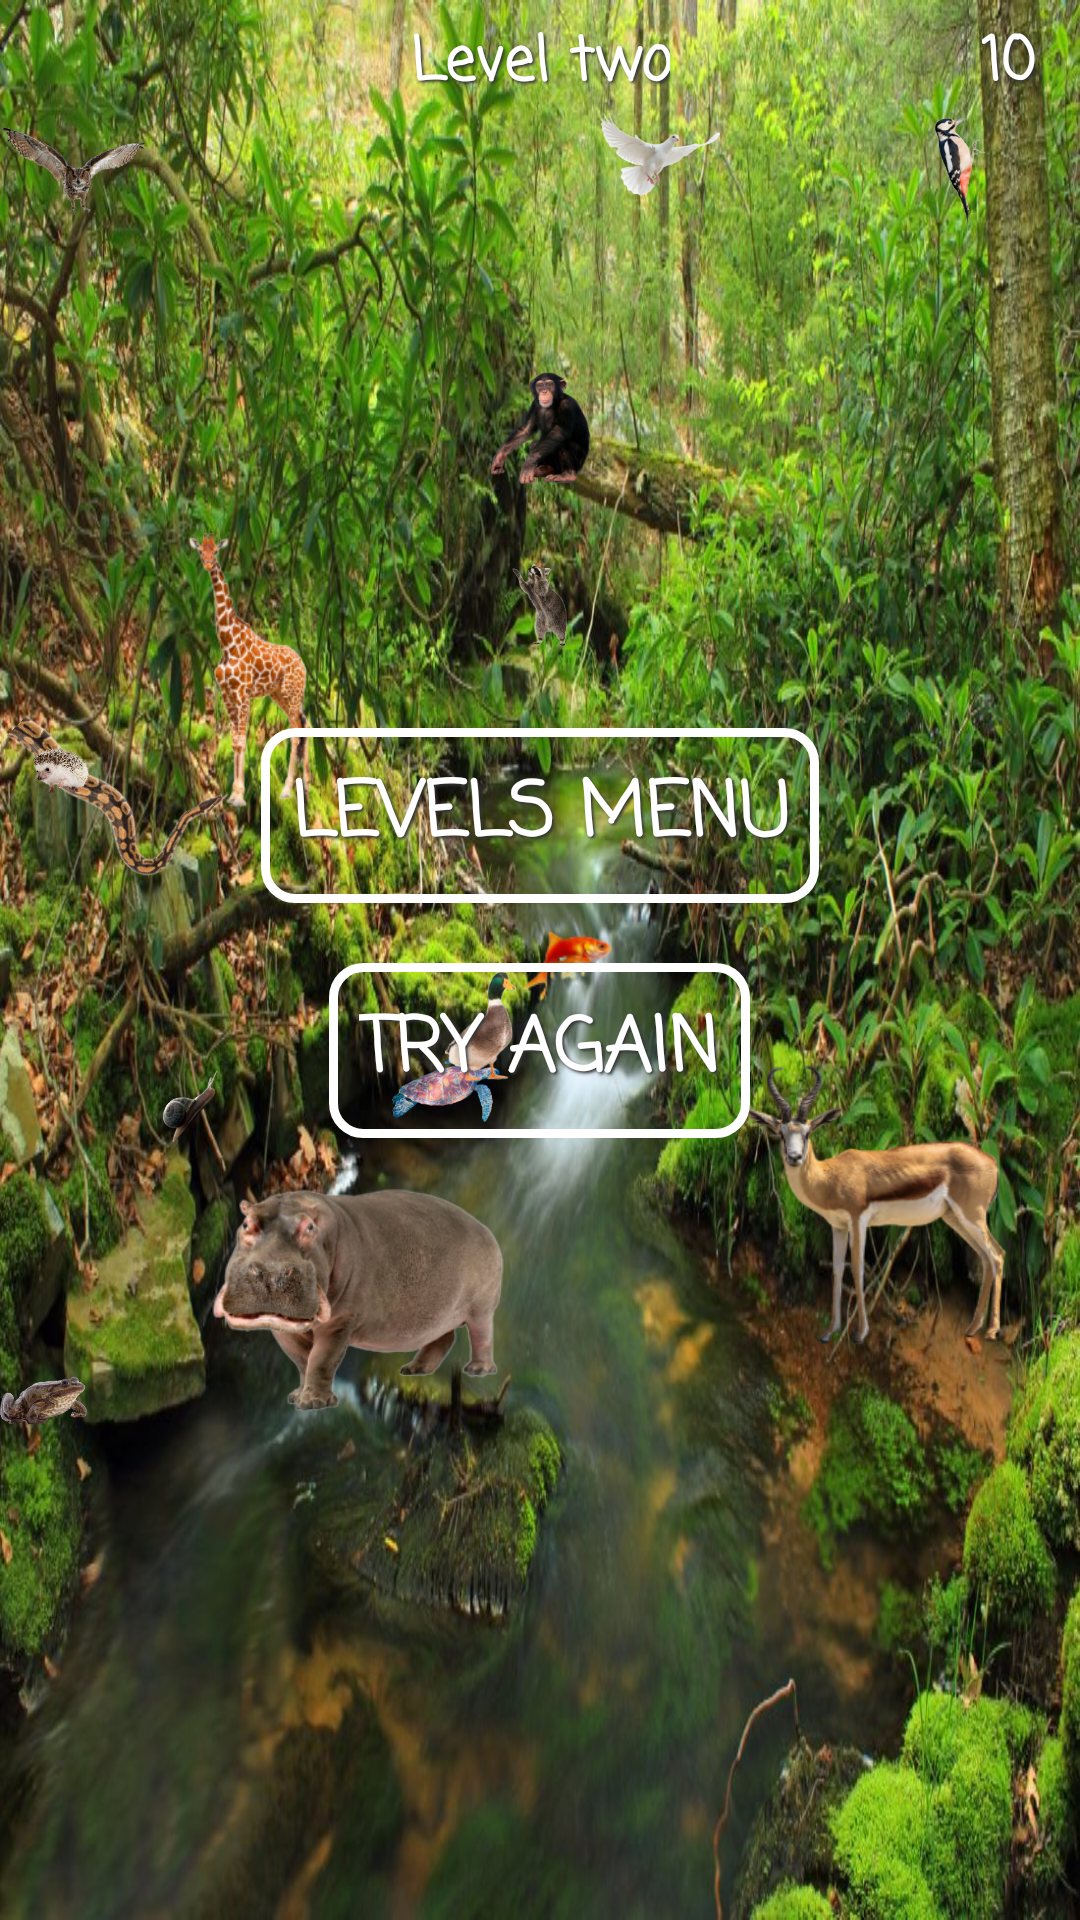

Produce the Android XML layout that renders to this screen, including the resource entries it uses.
<!-- AndroidManifest.xml: application theme Theme.MyClassroomProject -->
<!-- res/layout/activity_third_level.xml -->
<?xml version="1.0" encoding="utf-8"?>

<LinearLayout xmlns:android="http://schemas.android.com/apk/res/android"
    xmlns:app="http://schemas.android.com/apk/res-auto"
    xmlns:tools="http://schemas.android.com/tools"
    android:layout_width="fill_parent"
    android:layout_height="fill_parent"
    tools:context="com.example.androidproject.ThirdLevelActivity"
    android:orientation="vertical"
    android:weightSum="10"
    android:background="@drawable/level_three">

    <RelativeLayout
        android:layout_weight="0.5"
        android:layout_width="match_parent"
        android:layout_height="0dp">

        <TextView
            android:id="@+id/countDownTxt"
            android:layout_width="wrap_content"
            android:layout_height="wrap_content"
            android:layout_alignParentLeft="true"
            android:layout_marginTop="6dp"
            android:layout_marginLeft="45dp"
            android:gravity="center"
            android:fontFamily="casual"
            android:textStyle="bold"
            android:shadowColor="#333333"
            android:shadowRadius="2"
            android:shadowDx="2"
            android:shadowDy="2"
            android:textColor="@color/white"
            android:textSize="20sp"/>

        <ImageView
            android:id="@+id/imageView2"
            android:layout_alignParentLeft="true"
            android:layout_marginLeft="15dp"
            android:layout_width="30dp"
            android:layout_height="wrap_content"
            app:srcCompat="@drawable/watch" />

        <TextView
            android:id="@+id/levelTxt"
            android:layout_width="wrap_content"
            android:layout_height="wrap_content"
            android:layout_centerHorizontal="true"
            android:layout_marginTop="6dp"
            android:fontFamily="casual"
            android:textStyle="bold"
            android:shadowColor="#333333"
            android:shadowRadius="2"
            android:shadowDx="2"
            android:shadowDy="2"
            android:gravity="center"
            android:text="Level two"
            android:textColor="@color/white"
            android:textSize="20sp" />

        <TextView
            android:id="@+id/counterTxt"
            android:layout_width="wrap_content"
            android:layout_height="wrap_content"
            android:layout_alignParentRight="true"
            android:layout_marginTop="6dp"
            android:layout_marginRight="15dp"
            android:fontFamily="casual"
            android:textStyle="bold"
            android:shadowColor="#333333"
            android:shadowRadius="2"
            android:shadowDx="2"
            android:shadowDy="2"
            android:gravity="center"
            android:text="10"
            android:textColor="@color/white"
            android:textSize="20sp" />

    </RelativeLayout>

    <RelativeLayout
        android:layout_weight="7.5"
        android:layout_width="match_parent"
        android:layout_height="0dp">



        <ImageView
            android:id="@+id/bird"
            android:layout_width="40dp"
            android:layout_height="40dp"
            android:layout_alignParentTop="true"
            android:layout_alignParentLeft="true"
            android:layout_marginLeft="200dp"
            android:onClick="birdClicked"
            app:srcCompat="@drawable/bird" />

        <ImageView
            android:id="@+id/monkey"
            android:layout_width="40dp"
            android:layout_height="40dp"
            android:layout_alignParentTop="true"
            android:layout_marginTop="90dp"
            android:layout_alignParentRight="true"
            android:layout_marginRight="160dp"
            android:onClick="monkeyClicked"
            app:srcCompat="@drawable/monkey"/>

        <ImageView
            android:id="@+id/raccoon"
            android:layout_width="20dp"
            android:layout_height="40dp"
            android:layout_alignParentTop="true"
            android:layout_marginTop="150dp"
            android:layout_alignParentRight="true"
            android:layout_marginRight="170dp"
            android:onClick="raccoonClicked"
            app:srcCompat="@drawable/raccoon_preview" />

        <ImageView
            android:id="@+id/snake"
            android:layout_width="70dp"
            android:layout_height="70dp"
            android:layout_marginTop="190dp"
            android:layout_marginLeft="5dp"
            android:rotation="-45"
            android:onClick="snakeClicked"
            app:srcCompat="@drawable/snake_preview" />

        <ImageView
            android:id="@+id/tortoise"
            android:layout_width="40dp"
            android:layout_height="40dp"
            android:layout_alignParentRight="true"
            android:layout_marginRight="190dp"
            android:layout_alignParentBottom="true"
            android:layout_marginBottom="130dp"
            android:onClick="tortoiseClicked"
            app:srcCompat="@drawable/tortoise"/>

        <ImageView
            android:id="@+id/gazelle"
            android:layout_width="110dp"
            android:layout_height="100dp"
            android:layout_alignParentRight="true"
            android:layout_marginRight="10dp"
            android:layout_alignParentBottom="true"
            android:layout_marginBottom="60dp"
            android:onClick="gazelleClicked"
            app:srcCompat="@drawable/gazelle" />

        <ImageView
            android:id="@+id/hedgehog"
            android:layout_width="20dp"
            android:layout_height="30dp"
            android:layout_alignParentBottom="true"
            android:layout_marginBottom="240dp"
            android:layout_marginLeft="10dp"
            android:onClick="hedgehogClicked"
            app:srcCompat="@drawable/hedgehog" />

        <ImageView
            android:id="@+id/snail"
            android:layout_width="30dp"
            android:layout_height="30dp"
            android:layout_alignParentBottom="true"
            android:layout_marginBottom="130dp"
            android:layout_marginLeft="50dp"
            android:onClick="snailClicked"
            android:rotation="-45"
            app:srcCompat="@drawable/snail"/>

        <ImageView
            android:id="@+id/hippo"
            android:layout_width="100dp"
            android:layout_height="100dp"
            android:layout_alignParentBottom="true"
            android:layout_marginBottom="30dp"
            android:layout_marginLeft="70dp"
            android:onClick="hippoClicked"
            app:srcCompat="@drawable/hippo" />

        <ImageView
            android:id="@+id/frog"
            android:layout_width="30dp"
            android:layout_height="30dp"
            android:layout_alignParentBottom="true"
            android:layout_alignParentLeft="true"
            android:layout_marginLeft="0dp"
            android:layout_marginBottom="30dp"
            android:onClick="frogClicked"
            app:srcCompat="@drawable/frog"/>

        <ImageView
            android:id="@+id/duck"
            android:layout_width="40dp"
            android:layout_height="40dp"
            android:layout_alignParentTop="true"
            android:layout_marginTop="290dp"
            android:layout_marginLeft="140dp"
            android:onClick="duckClicked"
            app:srcCompat="@drawable/duck"/>

        <ImageView
            android:id="@+id/gold_fish"
            android:layout_width="40dp"
            android:layout_height="40dp"
            android:layout_alignParentBottom="true"
            android:layout_marginBottom="170dp"
            android:layout_marginLeft="170dp"
            android:onClick="goldFishClicked"
            app:srcCompat="@drawable/gold_fish"/>

        <ImageView
            android:id="@+id/giraffe"
            android:layout_width="90dp"
            android:layout_height="100dp"
            android:layout_alignParentTop="true"
            android:layout_marginTop="140dp"
            android:layout_alignParentLeft="true"
            android:layout_marginLeft="40dp"
            android:onClick="giraffeClicked"
            app:srcCompat="@drawable/giraffe" />


        <ImageView
            android:id="@+id/owl"
            android:layout_width="50dp"
            android:layout_height="50dp"
            android:layout_alignParentLeft="true"
            android:onClick="owlClicked"
            app:srcCompat="@drawable/owl" />

        <ImageView
            android:id="@+id/woodpecker"
            android:layout_width="20dp"
            android:layout_height="50dp"
            android:layout_alignParentRight="true"
            android:layout_marginRight="30dp"
            android:onClick="woodpeckerClicked"
            app:srcCompat="@drawable/woodpecker" />


            <Button
                android:id="@+id/levelsBtn"
                android:layout_width="wrap_content"
                android:layout_height="wrap_content"
                android:text="Levels Menu"
                android:fontFamily="casual"
                android:textStyle="bold"
                android:shadowColor="#333333"
                android:shadowRadius="2"
                android:shadowDx="2"
                android:shadowDy="2"
                android:textColor="@color/white"
                android:textSize="25sp"
                android:outlineSpotShadowColor="@color/white"
                android:padding="10dp"
                android:background="@drawable/rounded_corner"
                android:layout_marginBottom="20dp"
                android:layout_centerVertical="true"
                android:layout_centerHorizontal="true"
                android:onClick="levelsBtnClicked"/>

            <Button
                android:id="@+id/retryBtn"
                android:layout_width="wrap_content"
                android:layout_height="wrap_content"
                android:text="Try Again"
                android:fontFamily="casual"
                android:textStyle="bold"
                android:shadowColor="#333333"
                android:shadowRadius="2"
                android:shadowDx="2"
                android:shadowDy="2"
                android:textColor="@color/white"
                android:textSize="25sp"
                android:outlineSpotShadowColor="@color/white"
                android:padding="10dp"
                android:background="@drawable/rounded_corner"
                android:layout_below="@id/levelsBtn"
                android:layout_centerHorizontal="true"
                android:onClick="retryBtnClicked"/>


    </RelativeLayout>

    <RelativeLayout
        android:layout_weight="2"
        android:layout_width="match_parent"
        android:layout_height="0dp">

        <androidx.viewpager2.widget.ViewPager2
            android:id="@+id/viewPagerImageSlider"
            android:layout_width="match_parent"
            android:layout_height="match_parent"
            android:paddingStart="70dp"
            android:paddingEnd="70dp"
            android:layout_marginBottom="15dp"/>

    </RelativeLayout>
</LinearLayout>
<!-- resources referenced by this layout -->
<resources>
  <color name="white">#ffffff</color>
  <!-- drawable bird: png bitmap (drawable, 23109 bytes) -->
  <!-- drawable duck: png bitmap (drawable, 17051 bytes) -->
  <!-- drawable frog: png bitmap (drawable, 47397 bytes) -->
  <!-- drawable gazelle: png bitmap (drawable, 40621 bytes) -->
  <!-- drawable giraffe: png bitmap (drawable, 25429 bytes) -->
  <!-- drawable gold_fish: png bitmap (drawable, 3538 bytes) -->
  <!-- drawable hedgehog: png bitmap (drawable, 84986 bytes) -->
  <!-- drawable hippo: png bitmap (drawable, 61697 bytes) -->
  <!-- drawable level_three: jpg bitmap (drawable, 250981 bytes) -->
  <!-- drawable monkey: png bitmap (drawable, 41817 bytes) -->
  <!-- drawable owl: png bitmap (drawable, 46743 bytes) -->
  <!-- drawable raccoon_preview: png bitmap (drawable, 28670 bytes) -->
  <!-- drawable rounded_corner (drawable) -->
  <?xml version="1.0" encoding="utf-8"?>
  
  <shape xmlns:android="http://schemas.android.com/apk/res/android">
  
      <stroke android:width="3dp" android:color="@color/white"/>
      <corners android:radius="10dp"/>
  </shape>
  <!-- drawable snail: png bitmap (drawable, 20786 bytes) -->
  <!-- drawable snake_preview: png bitmap (drawable, 22693 bytes) -->
  <!-- drawable tortoise: png bitmap (drawable, 33816 bytes) -->
  <!-- drawable woodpecker: png bitmap (drawable, 18930 bytes) -->
  <style name="Theme.MyClassroomProject" parent="Theme.AppCompat.Light.NoActionBar">
          
          <item name="colorPrimary">@color/purple_500</item>
          <item name="colorPrimaryDark">@color/purple_700</item>
          <item name="colorAccent">@color/teal_200</item>
          
          
          <item name="android:statusBarColor" tools:targetApi="l">?attr/colorPrimaryVariant</item>
          
          <item name="android:windowFullscreen">true</item>
  
          <item name="android:windowActivityTransitions">true</item>
      </style>
  <color name="purple_500">#FF6200EE</color>
  <color name="purple_700">#FF3700B3</color>
  <color name="teal_200">#FF03DAC5</color>
</resources>
